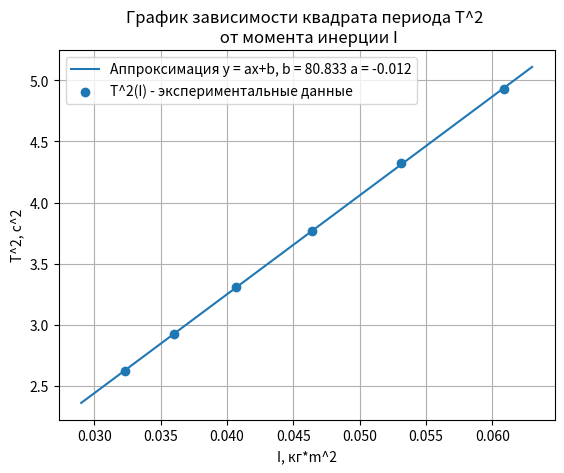

Here is the Python script that generated this plot:
import math
import matplotlib.pyplot as plt
import numpy as np

I = [0.0323, 0.0360, 0.0407, 0.0464, 0.0531, 0.0609]
T = [1.62, 1.71, 1.82, 1.94, 2.08, 2.22]
T = [x ** 2 for x in T]
x_sr = sum(I) / len(I)
y_sr = sum(T) / len(T)
b_u, b_d = 0, 0
for k in range(len(T)):
    b_u += (I[k] - x_sr) * (T[k] - y_sr)
    b_d += (I[k] - x_sr) ** 2
b = b_u / b_d
a = y_sr - b * x_sr
x = np.linspace(0.029, 0.063, 10)
print(*T)
# a = 0.0192
# b = 80.678
plt.plot(x, a + b * x, label="Аппроксимация y = ax+b, b = " + str(b)[0:6] + " a = " + str(-1 / b)[0:6])
plt.scatter(I, T, label="T^2(I) - экспериментальные данные")
plt.legend()
plt.grid()
plt.xlabel("I, кг*m^2")
plt.ylabel("T^2, c^2")
plt.title("График зависимости квадрата периода T^2 \n от момента инерции I")
plt.show()
print(4 * 3.14 ** 2 / (b * 9.82))
